Run: headless pygame with SDL's dummy video driver; simulated clock (each Clock.tick advances the game by its frame time, no real sleeping); random seed 0; keys injected as events and as key.get_pressed() state; no mouse input.
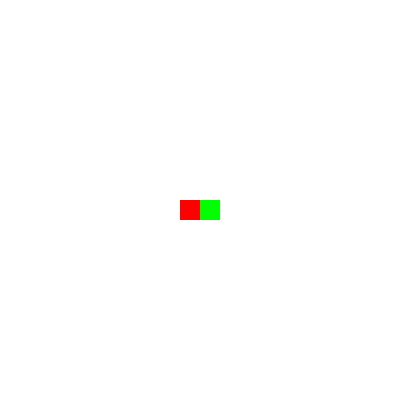
Frame 1 of 2 · flips 1–60 · no input
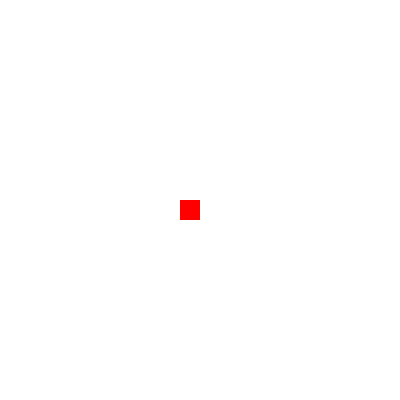
Frame 2 of 2 · flips 61–180 · tapped SPACE, RETURN · held RIGHT (→), D (game ended)

The pygame program that drew these frames:

import pygame
import random

# Inicializa o pygame
pygame.init()

# Configurações da janela e do jogo
largura, altura = 400, 400
tela = pygame.display.set_mode((largura, altura))
pygame.display.set_caption('Jogo da Cobrinha')
clock = pygame.time.Clock()

# Cores
branco = (255, 255, 255)
verde = (0, 255, 0)
vermelho = (255, 0, 0)

# Variáveis do jogo
tamanho_cobra = 20
velocidade = 10
cobra = [(largura // 2, altura // 2)]
dx, dy = 0, 0
comida = (random.randint(0, largura - tamanho_cobra) // tamanho_cobra * tamanho_cobra,
          random.randint(0, altura - tamanho_cobra) // tamanho_cobra * tamanho_cobra)

# Função para desenhar a cobra e a comida
def desenhar_cobra():
    for parte in cobra:
        pygame.draw.rect(tela, verde, (parte[0], parte[1], tamanho_cobra, tamanho_cobra))
    pygame.draw.rect(tela, vermelho, (comida[0], comida[1], tamanho_cobra, tamanho_cobra))

# Loop principal
jogo_ativo = True
while jogo_ativo:
    for event in pygame.event.get():
        if event.type == pygame.QUIT:
            jogo_ativo = False
        elif event.type == pygame.KEYDOWN:
            if event.key == pygame.K_LEFT:
                dx = -tamanho_cobra
                dy = 0
            elif event.key == pygame.K_RIGHT:
                dx = tamanho_cobra
                dy = 0
            elif event.key == pygame.K_UP:
                dy = -tamanho_cobra
                dx = 0
            elif event.key == pygame.K_DOWN:
                dy = tamanho_cobra
                dx = 0

    # Atualiza a posição da cobra
    cabeça = (cobra[0][0] + dx, cobra[0][1] + dy)
    cobra.insert(0, cabeça)
    if cabeça == comida:
        comida = (random.randint(0, largura - tamanho_cobra) // tamanho_cobra * tamanho_cobra,
                  random.randint(0, altura - tamanho_cobra) // tamanho_cobra * tamanho_cobra)
    else:
        cobra.pop()

    # Verifica colisões
    if (cobra[0][0] < 0 or cobra[0][0] >= largura or
        cobra[0][1] < 0 or cobra[0][1] >= altura or
        cabeça in cobra[1:]):
        jogo_ativo = False

    # Preenche a tela e desenha a cobra e a comida
    tela.fill(branco)
    desenhar_cobra()
    pygame.display.update()
    clock.tick(velocidade)

# Finaliza o pygame
pygame.quit()
